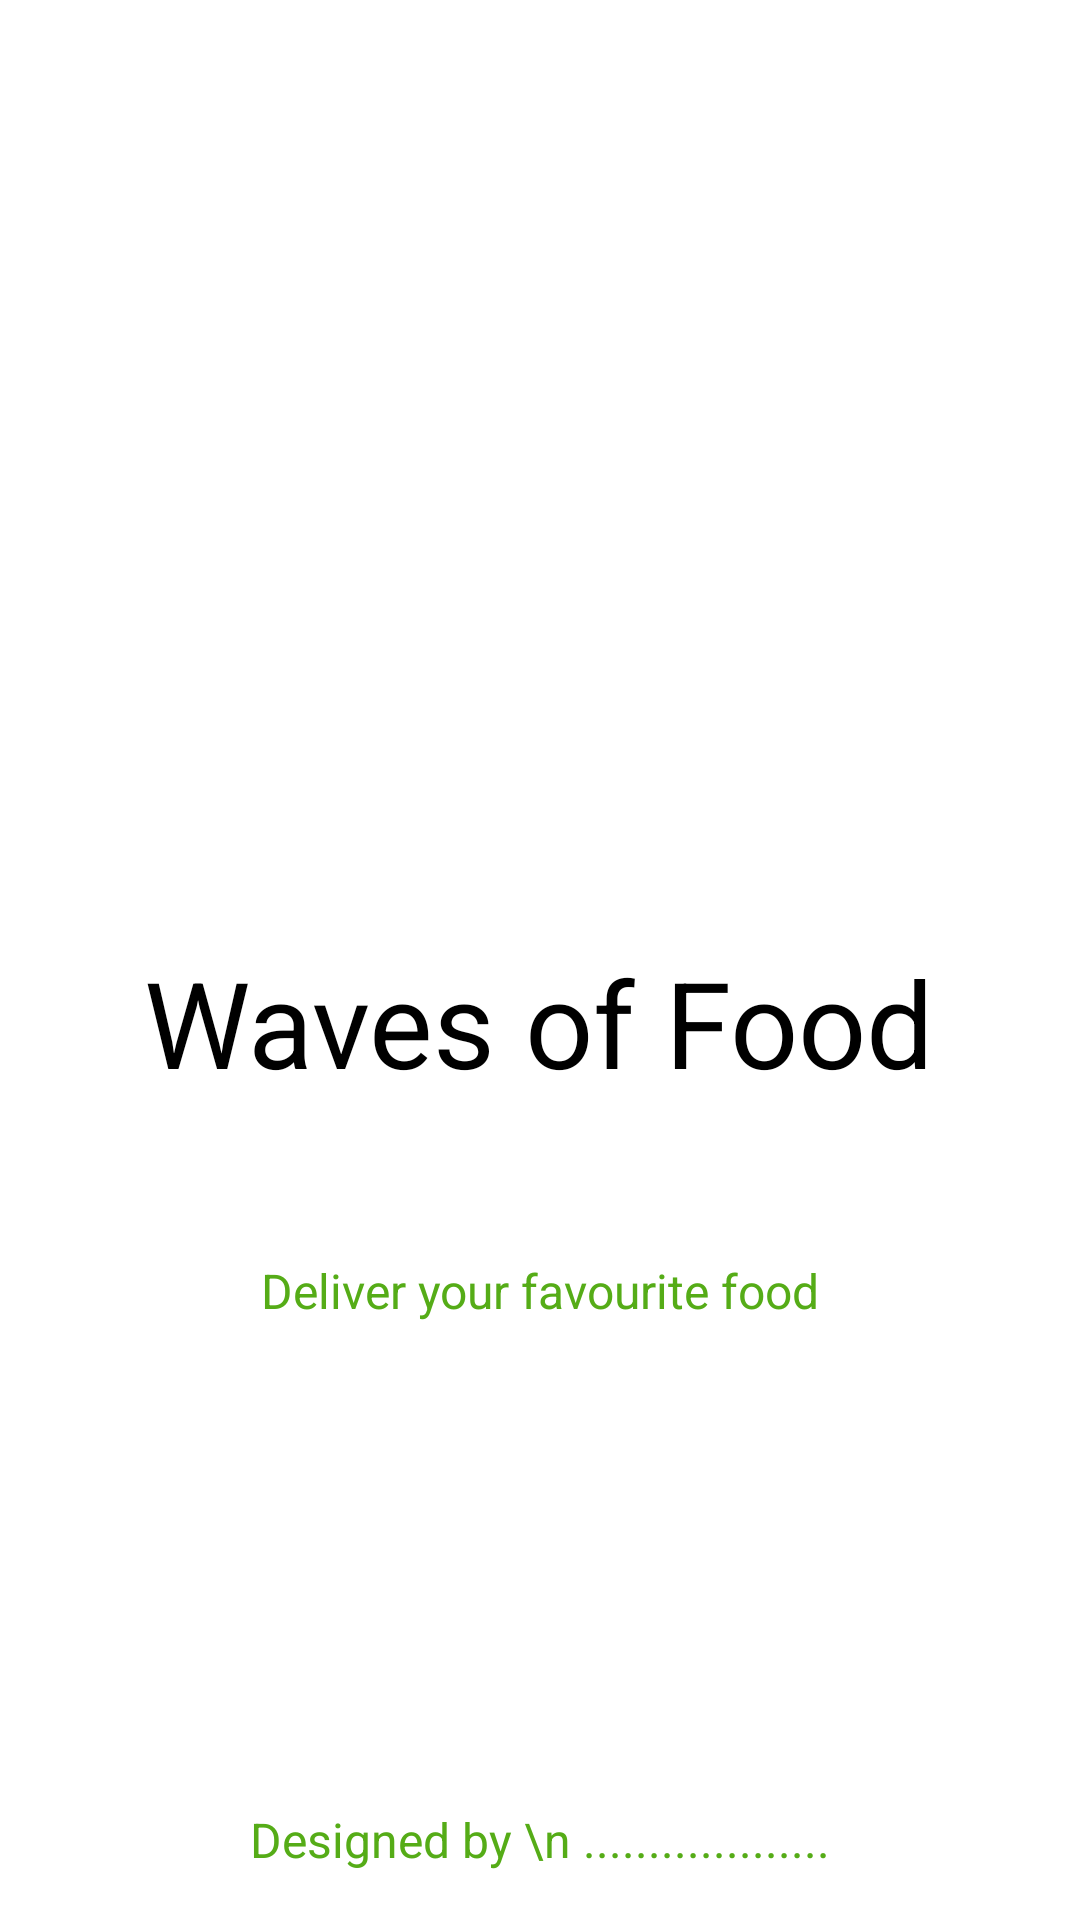

This screen was rendered from an Android layout file. Write that file and the resources it references.
<!-- AndroidManifest.xml: application theme Theme.FoodOrderApp -->
<!-- res/layout/activity_splash_screen.xml -->
<?xml version="1.0" encoding="utf-8"?>
<androidx.constraintlayout.widget.ConstraintLayout xmlns:android="http://schemas.android.com/apk/res/android"
    xmlns:app="http://schemas.android.com/apk/res-auto"
    xmlns:tools="http://schemas.android.com/tools"
    android:id="@+id/main"
    android:layout_width="match_parent"
    android:layout_height="match_parent"
    tools:context=".Splash_Screen">

    <ImageView
        android:id="@+id/imageView"
        android:layout_width="150dp"
        android:layout_height="150dp"
        android:layout_marginTop="132dp"
        android:src="@drawable/food_res"
        app:layout_constraintEnd_toEndOf="parent"
        app:layout_constraintHorizontal_bias="0.498"
        app:layout_constraintStart_toStartOf="parent"
        app:layout_constraintTop_toTopOf="parent" />

    <TextView
        android:id="@+id/textView"
        android:layout_width="wrap_content"
        android:layout_height="wrap_content"
        android:layout_marginTop="32dp"
        android:text="Waves of Food"
        android:textSize="40sp"
        app:layout_constraintEnd_toEndOf="@+id/imageView"
        app:layout_constraintStart_toStartOf="@+id/imageView"
        app:layout_constraintTop_toBottomOf="@+id/imageView" />

    <TextView
        android:id="@+id/textView2"
        android:layout_width="wrap_content"
        android:layout_height="wrap_content"
        android:layout_marginTop="52dp"
        android:textSize="16sp"
        android:textColor="@color/Green"
        android:text="Deliver your favourite food"
        app:layout_constraintEnd_toEndOf="@+id/textView"
        app:layout_constraintStart_toStartOf="@+id/textView"
        app:layout_constraintTop_toBottomOf="@+id/textView" />

    <TextView
        android:layout_width="wrap_content"
        android:layout_height="wrap_content"
        android:layout_marginBottom="16dp"
        android:textColor="@color/Green"
        android:textSize="16sp"
        android:text="Designed by \n ..................."
        app:layout_constraintBottom_toBottomOf="parent"
        app:layout_constraintEnd_toEndOf="@+id/textView2"
        app:layout_constraintStart_toStartOf="@+id/textView2" />

</androidx.constraintlayout.widget.ConstraintLayout>
<!-- resources referenced by this layout -->
<resources>
  <color name="Green">#55AC17</color>
</resources>
